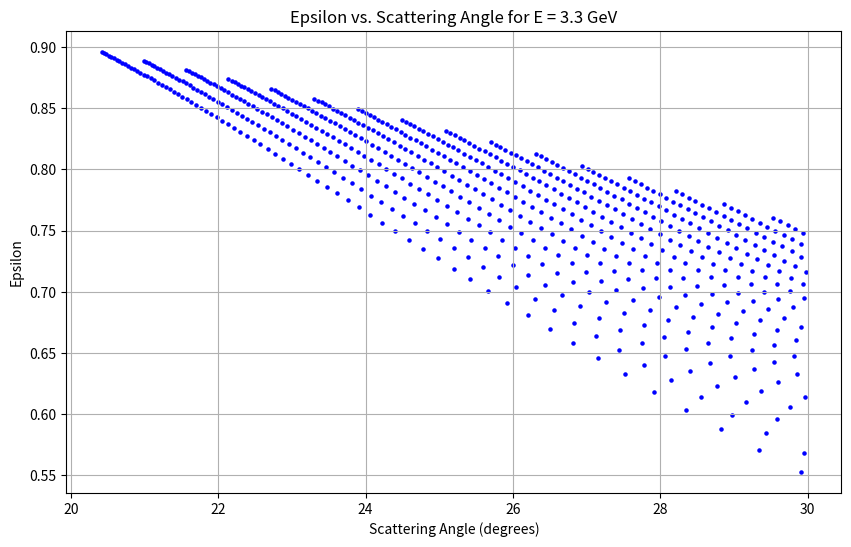
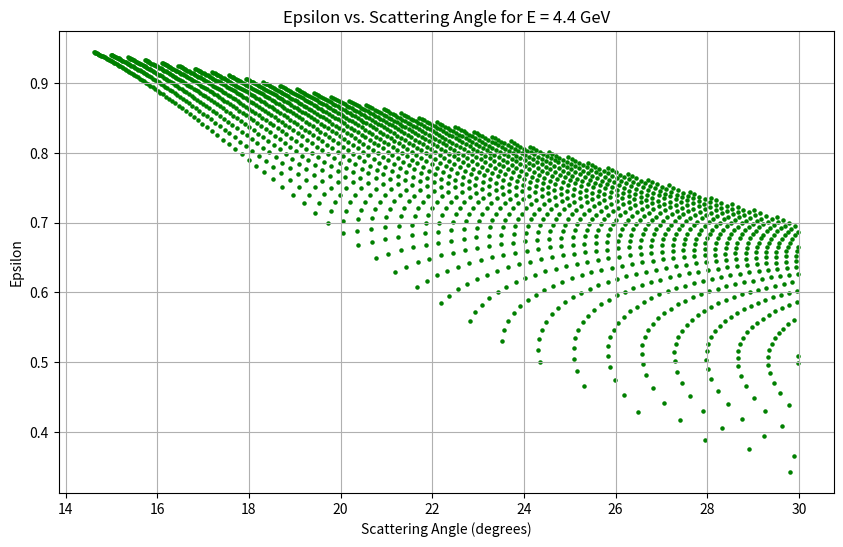
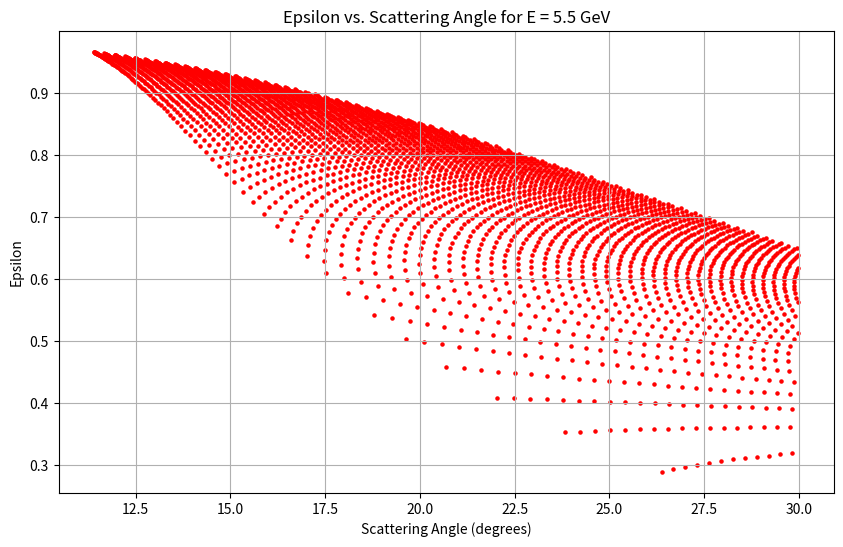
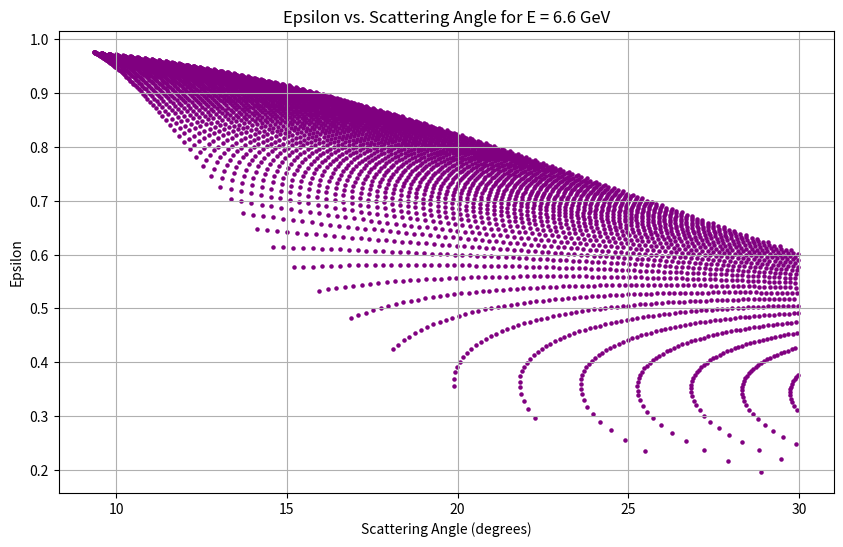
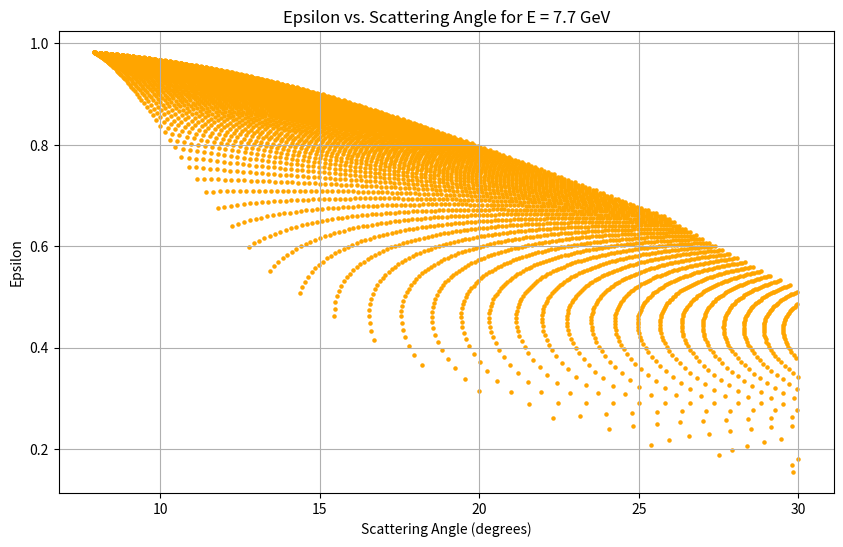
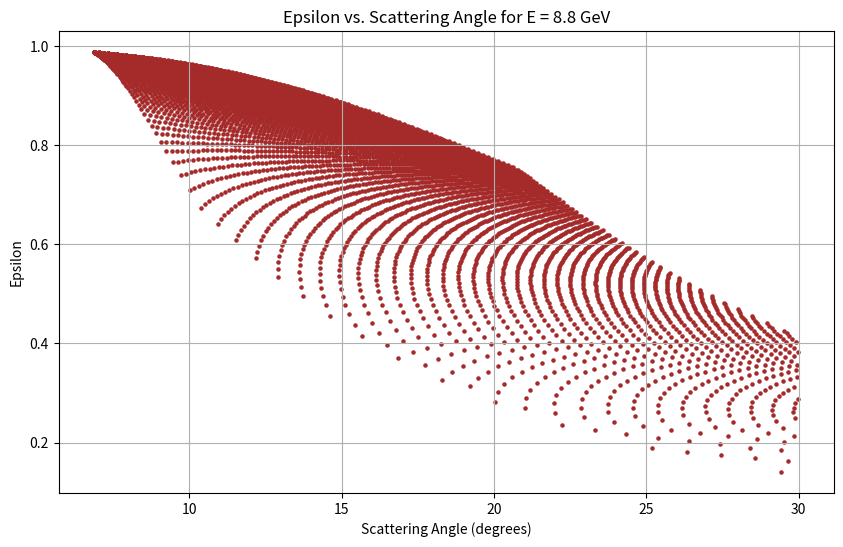
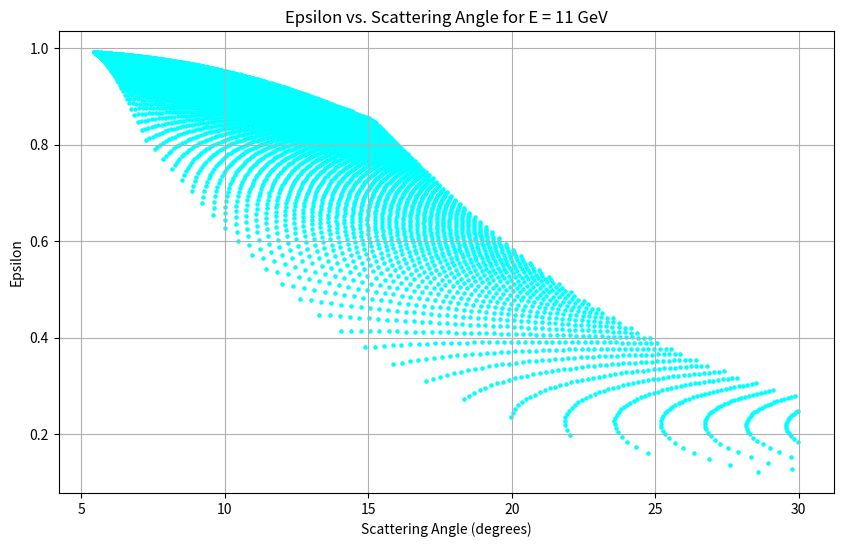
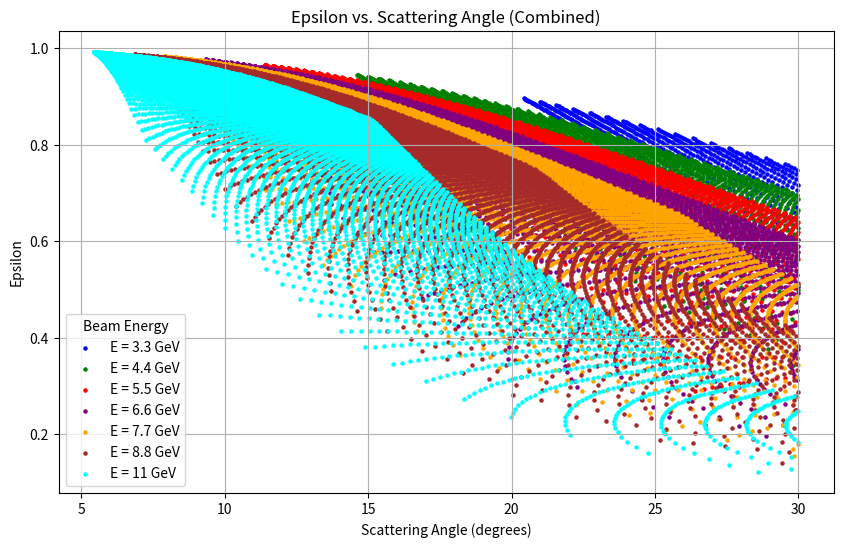
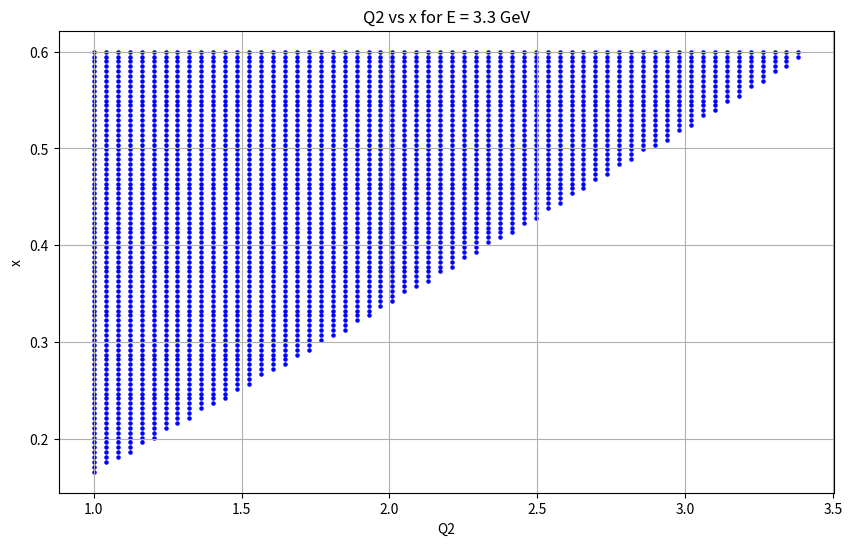
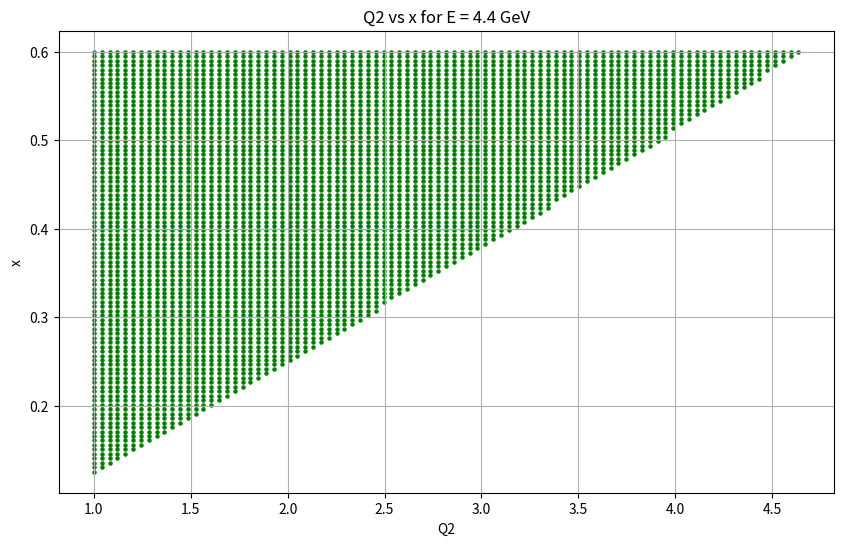
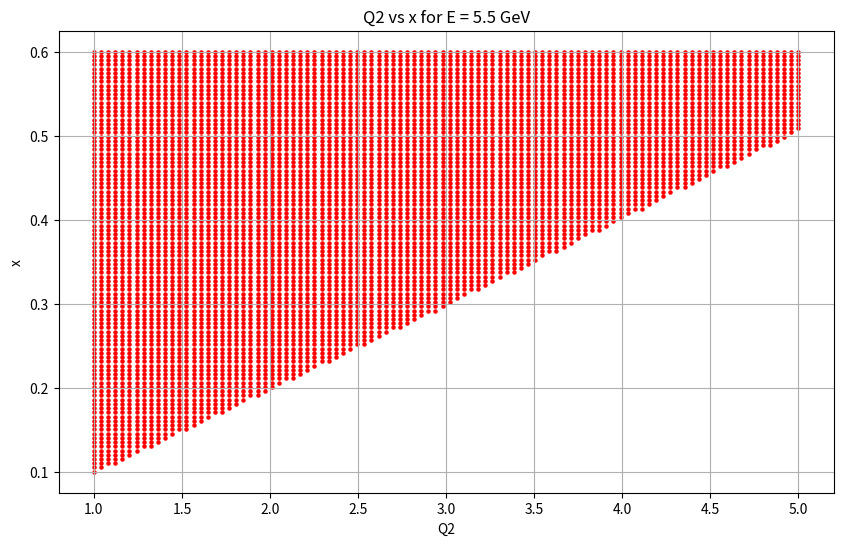
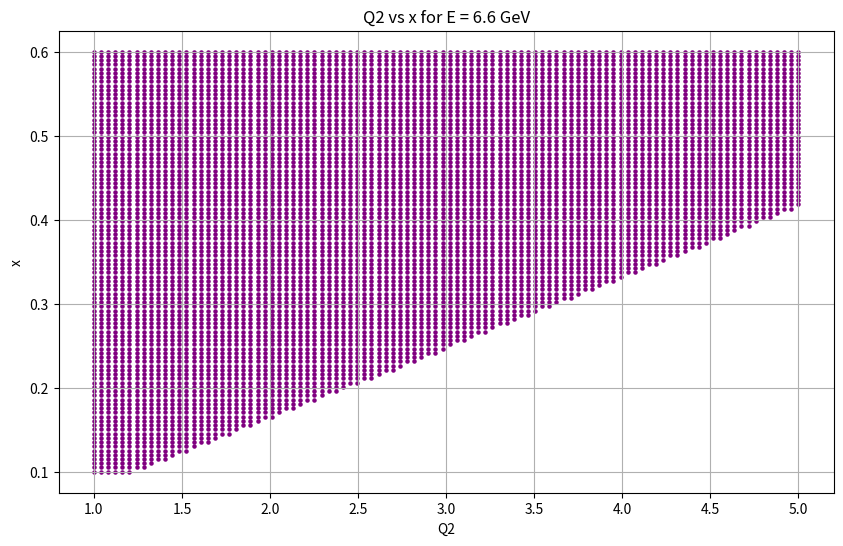
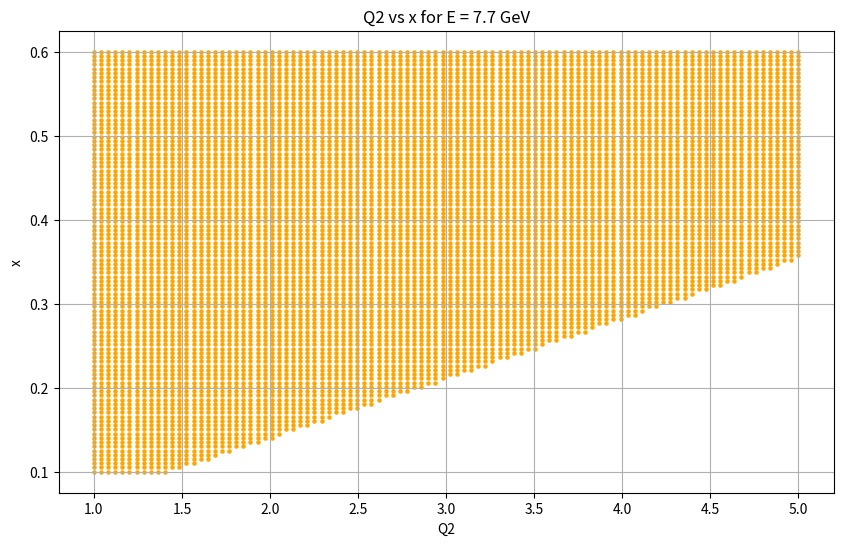
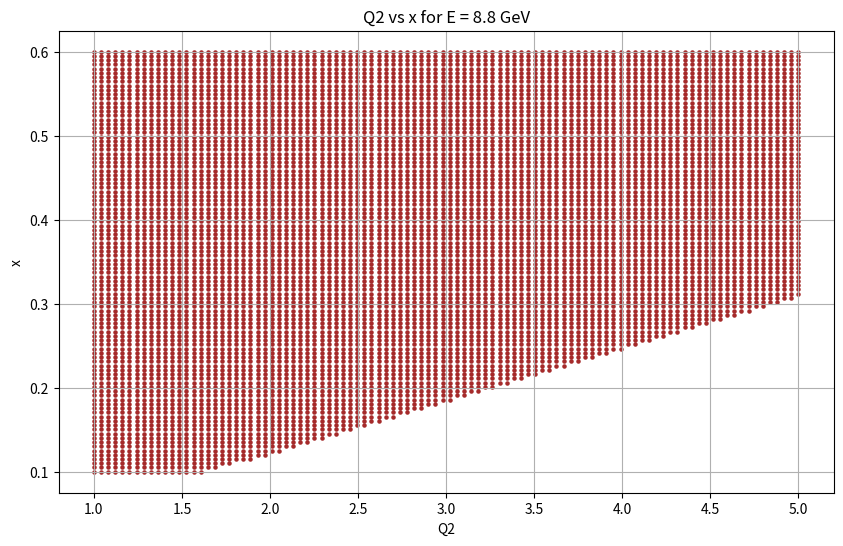
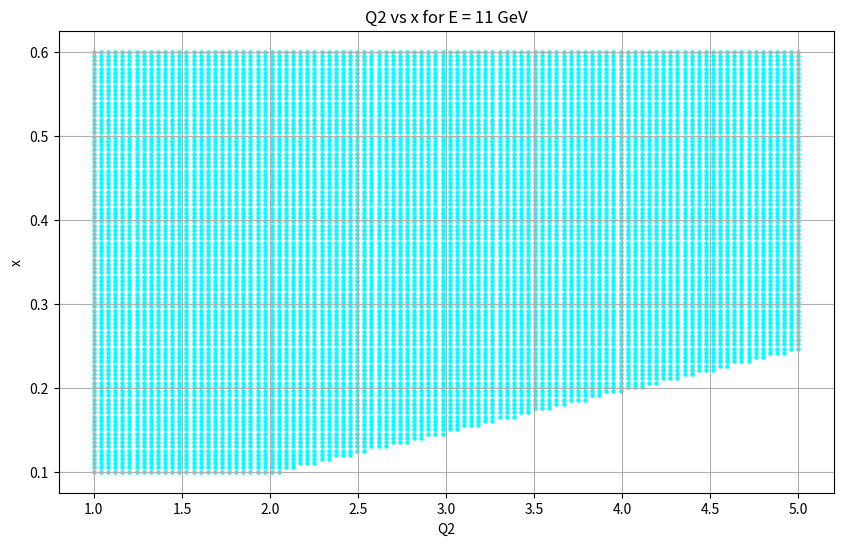
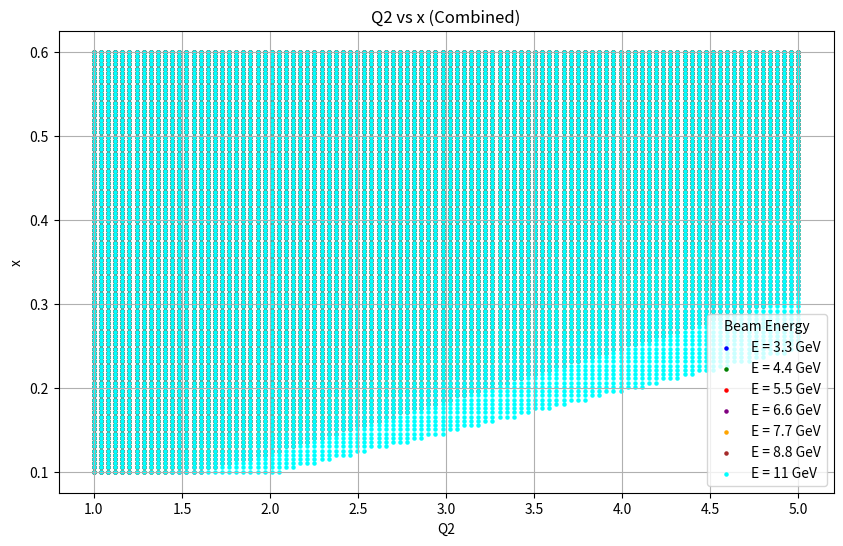

Write Python code to recreate these figures, in order.
import numpy as np
import math
import matplotlib.pyplot as plt
from matplotlib.backends.backend_pdf import PdfPages  # Import PdfPages

# User input
x_values = np.linspace(0.1, 0.6, 100)
Q2_values = np.linspace(1, 5, 100)

# Set values
E_values = [3.3, 4.4, 5.5, 6.6, 7.7, 8.8, 11]  # GeV
M = 0.938272  # GeV
colors = ['blue', 'green', 'red', 'purple', 'orange', 'brown', 'cyan']  # Colors for each E_val

# Open a PDF document
with PdfPages("Epsilon2.pdf") as pdf:
    # Combined plot for Epsilon vs. Scattering Angle
    plt.figure(figsize=(10, 6))
    for idx, E_val in enumerate(E_values):
        theta_degrees = []
        epsilon_values = []
        for x in x_values:
            for Q2 in Q2_values:
                Q2_vs_x = Q2 / x
                nu = Q2 / (2 * M * x)
                Ep = E_val - nu
                if Ep <= 0:
                    continue  # Discarding invalid Ep
                Ep_val = float(Ep)
                arg = Q2 / (4 * E_val * Ep_val)
                if 0 <= arg <= 1:
                    theta_rad = 2 * math.asin(math.sqrt(arg))
                    if 0.0872665 <= theta_rad <= 0.523599:  # Limiting theta_rad range
                        theta_deg = math.degrees(theta_rad)
                    else:
                        continue
                else:
                    continue
                epsilon = (1 + 2 * (1 + Q2 / (4 * M**2 * x**2)) * (math.tan(theta_rad / 2)**2))**(-1)
                theta_degrees.append(theta_deg)
                epsilon_values.append(epsilon)

        # Add data to the combined plot, ensuring each has a label
        plt.scatter(theta_degrees, epsilon_values, color=colors[idx], marker='o', s=5, label=f'E = {E_val} GeV')

        # Create a separate plot for each E_val
        plt.figure(figsize=(10, 6))
        plt.scatter(theta_degrees, epsilon_values, color=colors[idx], marker='o', s=5)
        plt.title(f'Epsilon vs. Scattering Angle for E = {E_val} GeV')
        plt.xlabel('Scattering Angle (degrees)')
        plt.ylabel('Epsilon')
        plt.grid()
        pdf.savefig()  # Save this plot to the PDF
        plt.close()  # Close the individual plot to avoid display overlap

    # Finalize the combined Epsilon plot
    plt.title('Epsilon vs. Scattering Angle (Combined)')
    plt.xlabel('Scattering Angle (degrees)')
    plt.ylabel('Epsilon')
    plt.grid()
    plt.legend(title="Beam Energy")  # Only call legend after plotting labeled data
    pdf.savefig()  # Save the combined plot to the PDF
    plt.close()

    # Combined plot for Q2 vs x
    plt.figure(figsize=(10, 6))
    for idx, E_val in enumerate(E_values):
        Q2_vs_x_values = []
        x_values_for_plot = []
        for x in x_values:
            for Q2 in Q2_values:
                Q2_vs_x = Q2 / x
                nu = Q2 / (2 * M * x)
                Ep = E_val - nu
                if Ep <= 0:
                    continue  # Discarding invalid Ep
                Ep_val = float(Ep)
                arg = Q2 / (4 * E_val * Ep_val)
                if 0 <= arg <= 1:
                    Q2_vs_x_values.append(Q2)
                    x_values_for_plot.append(x)

        # Add data to the combined Q2 vs x plot
        plt.scatter(Q2_vs_x_values, x_values_for_plot, color=colors[idx], marker='o', s=5, label=f'E = {E_val} GeV')

        # Create a separate plot for each E_val
        plt.figure(figsize=(10, 6))
        plt.scatter(Q2_vs_x_values, x_values_for_plot, color=colors[idx], marker='o', s=5)
        plt.title(f'Q2 vs x for E = {E_val} GeV')
        plt.xlabel('Q2')
        plt.ylabel('x')
        plt.grid()
        pdf.savefig()  # Save this plot to the PDF
        plt.close()  # Close the individual plot to avoid display overlap

    # Finalize the combined Q2 vs x plot
    plt.title('Q2 vs x (Combined)')
    plt.xlabel('Q2')
    plt.ylabel('x')
    plt.grid()
    plt.legend(title="Beam Energy")  # Only call legend after plotting labeled data
    pdf.savefig()  # Save the combined plot to the PDF
    plt.close()
